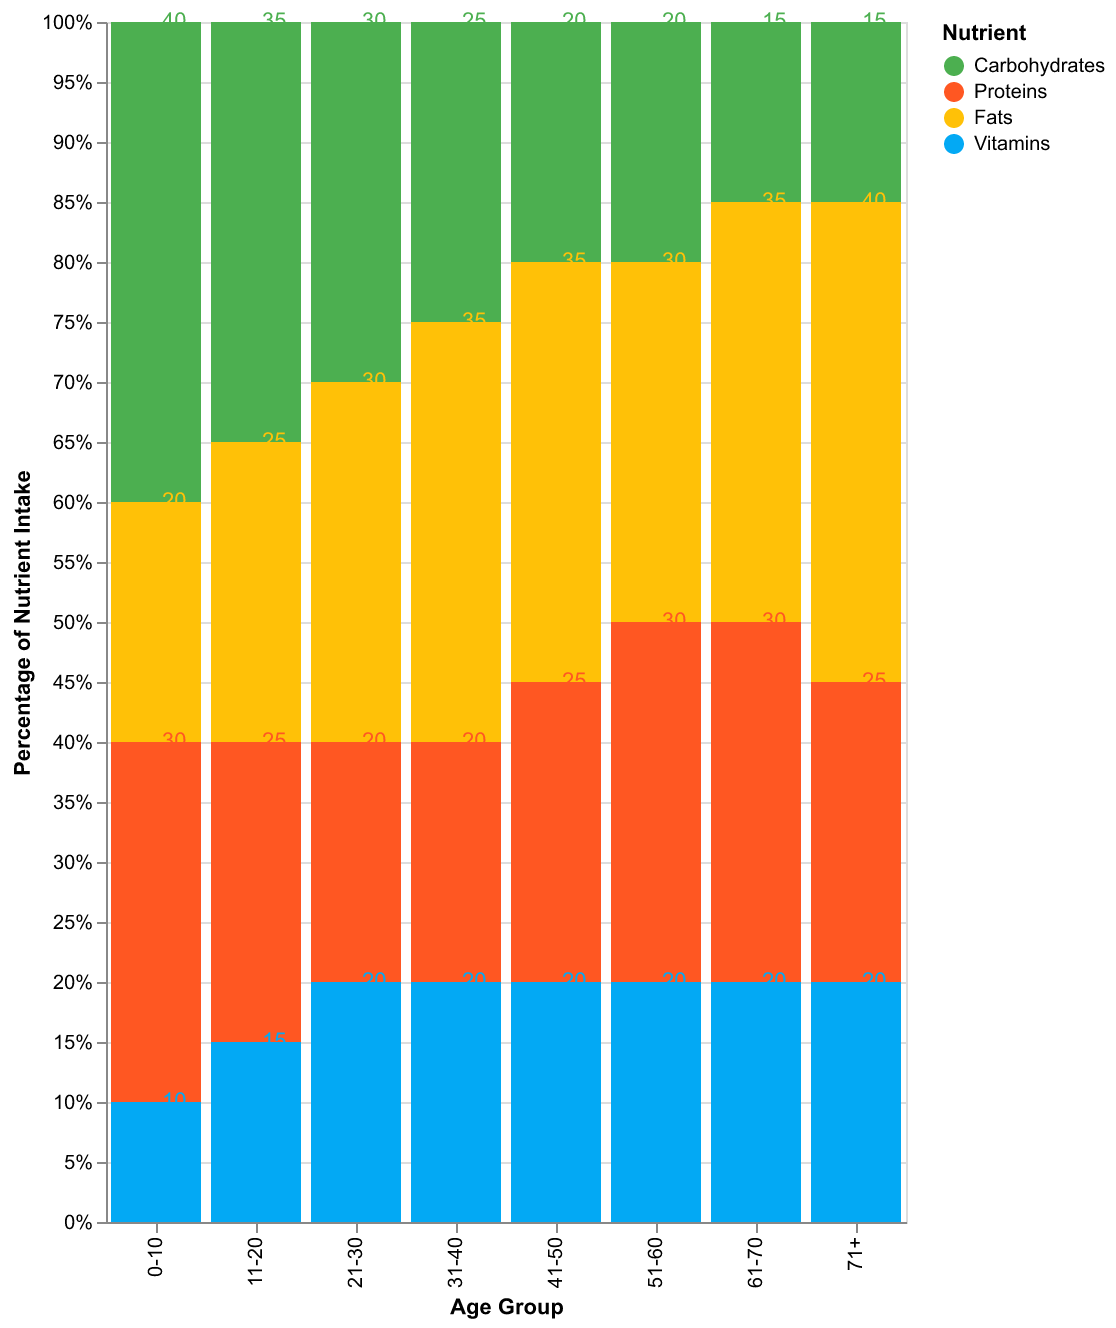

The data file committed next to this chart (first rows):
AgeGroup, Carbohydrates, Proteins, Fats, Vitamins
0-10, 40, 30, 20, 10
11-20, 35, 25, 25, 15
21-30, 30, 20, 30, 20
31-40, 25, 20, 35, 20
41-50, 20, 25, 35, 20
51-60, 20, 30, 30, 20
61-70, 15, 30, 35, 20
71+, 15, 25, 40, 20
